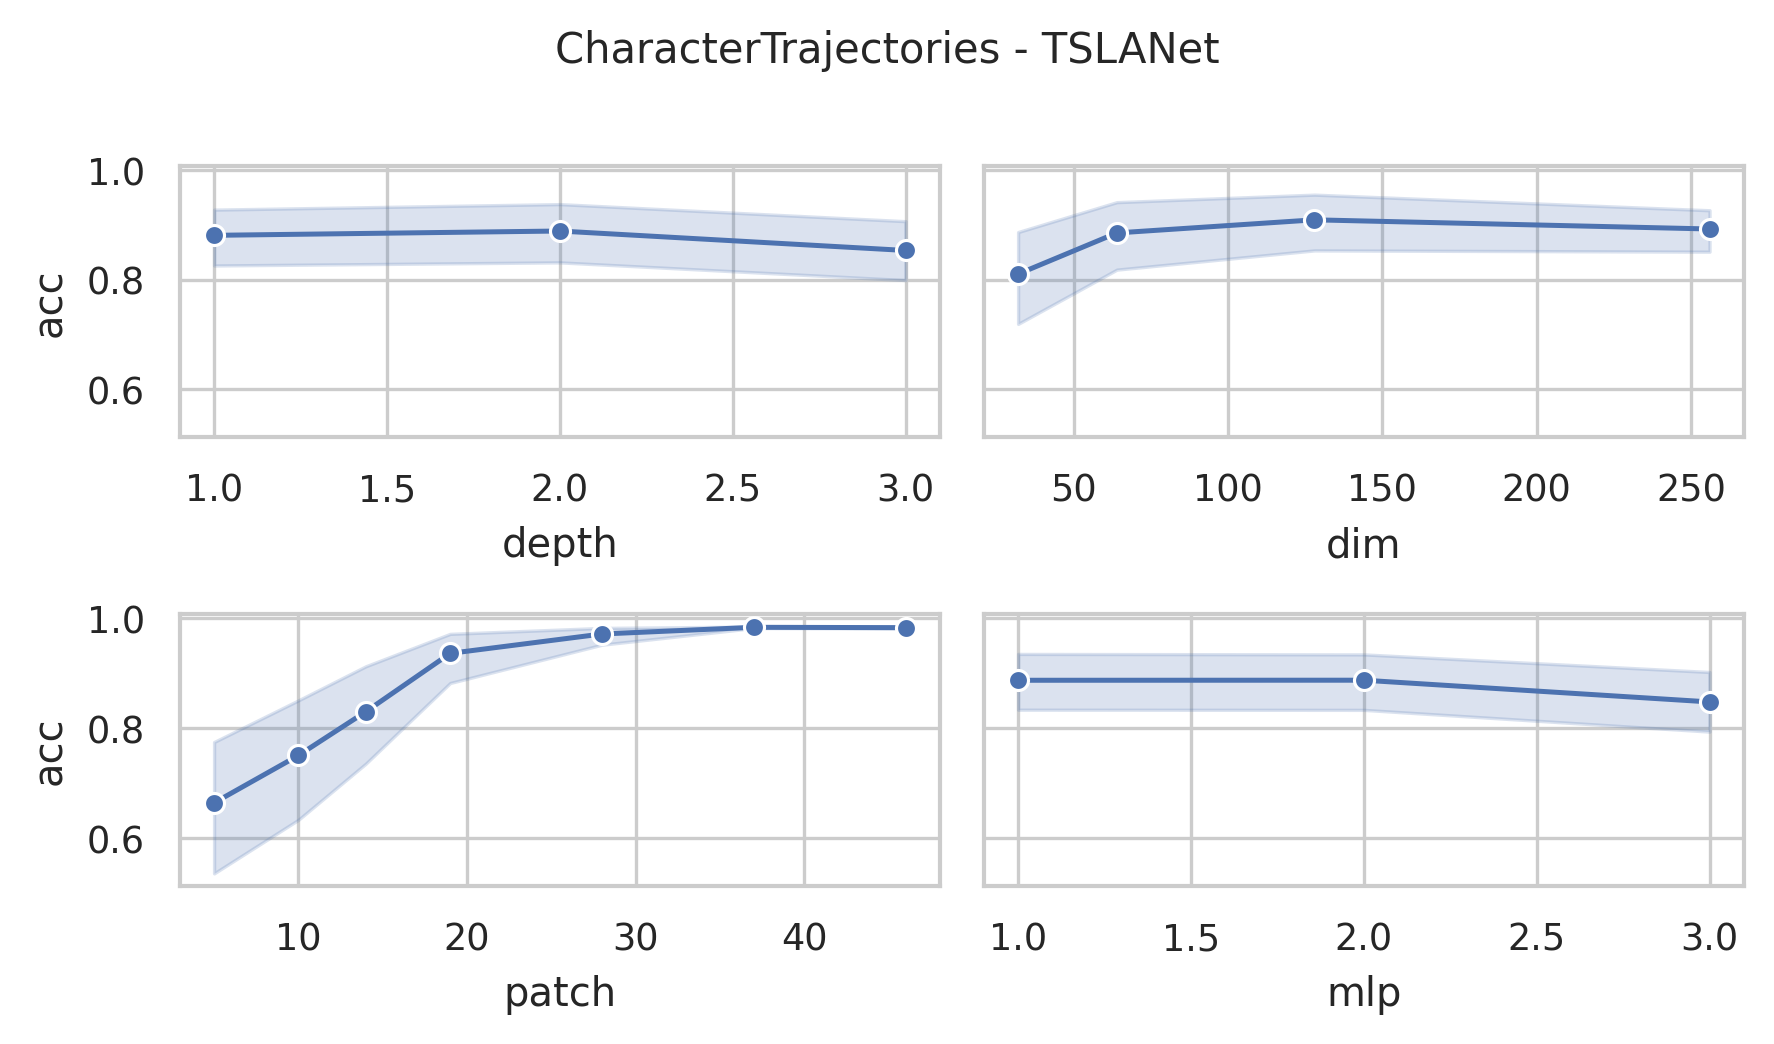

Values plotted in this chart, from the file beside it:
data_name, dim, depth, mask, patch, mlp, ASB, AF, ICB, preTr, acc, acc_val, model_size (KB), log_path
CharacterTrajectories, 256, 3, 0.4, 5, 3.0, True, True, True, True, 0.8238, 0.8238, 35129, CharacterTrajectories_dim256_depth3_mask…
CharacterTrajectories, 256, 3, 0.4, 10, 3.0, True, True, True, True, 0.9701, 0.9701, 35020, CharacterTrajectories_dim256_depth3_mask…
CharacterTrajectories, 256, 3, 0.4, 14, 3.0, True, True, True, True, 0.61, 0.61, 35030, CharacterTrajectories_dim256_depth3_mask…
CharacterTrajectories, 256, 3, 0.4, 19, 3.0, True, True, True, True, 0.968, 0.968, 35065, CharacterTrajectories_dim256_depth3_mask…
CharacterTrajectories, 256, 3, 0.4, 28, 3.0, True, True, True, True, 0.7103, 0.7103, 35134, CharacterTrajectories_dim256_depth3_mask…
CharacterTrajectories, 256, 3, 0.4, 37, 3.0, True, True, True, True, 0.9798, 0.9798, 35212, CharacterTrajectories_dim256_depth3_mask…
CharacterTrajectories, 256, 3, 0.4, 46, 3.0, True, True, True, True, 0.977, 0.977, 35296, CharacterTrajectories_dim256_depth3_mask…
CharacterTrajectories, 256, 3, 0.4, 5, 2.0, True, True, True, True, 0.6476, 0.6476, 23591, CharacterTrajectories_dim256_depth3_mask…
CharacterTrajectories, 256, 3, 0.4, 10, 2.0, True, True, True, True, 0.9533, 0.9533, 23482, CharacterTrajectories_dim256_depth3_mask…
CharacterTrajectories, 256, 3, 0.4, 14, 2.0, True, True, True, True, 0.844, 0.844, 23492, CharacterTrajectories_dim256_depth3_mask…
CharacterTrajectories, 256, 3, 0.4, 19, 2.0, True, True, True, True, 0.9666, 0.9666, 23527, CharacterTrajectories_dim256_depth3_mask…
CharacterTrajectories, 256, 3, 0.4, 28, 2.0, True, True, True, True, 0.9714, 0.9714, 23596, CharacterTrajectories_dim256_depth3_mask…
CharacterTrajectories, 256, 3, 0.4, 37, 2.0, True, True, True, True, 0.9819, 0.9819, 23674, CharacterTrajectories_dim256_depth3_mask…
CharacterTrajectories, 256, 3, 0.4, 46, 2.0, True, True, True, True, 0.9728, 0.9728, 23758, CharacterTrajectories_dim256_depth3_mask…
CharacterTrajectories, 256, 3, 0.4, 5, 1.0, True, True, True, True, 0.8357, 0.8357, 12053, CharacterTrajectories_dim256_depth3_mask…
CharacterTrajectories, 256, 3, 0.4, 10, 1.0, True, True, True, True, 0.9721, 0.9721, 11944, CharacterTrajectories_dim256_depth3_mask…
CharacterTrajectories, 256, 3, 0.4, 14, 1.0, True, True, True, True, 0.9589, 0.9589, 11954, CharacterTrajectories_dim256_depth3_mask…
CharacterTrajectories, 256, 3, 0.4, 19, 1.0, True, True, True, True, 0.9526, 0.9526, 11989, CharacterTrajectories_dim256_depth3_mask…
CharacterTrajectories, 256, 3, 0.4, 28, 1.0, True, True, True, True, 0.9673, 0.9673, 12058, CharacterTrajectories_dim256_depth3_mask…
CharacterTrajectories, 256, 3, 0.4, 37, 1.0, True, True, True, True, 0.9749, 0.9749, 12136, CharacterTrajectories_dim256_depth3_mask…
CharacterTrajectories, 256, 3, 0.4, 46, 1.0, True, True, True, True, 0.984, 0.984, 12220, CharacterTrajectories_dim256_depth3_mask…
CharacterTrajectories, 128, 3, 0.4, 5, 3.0, True, True, True, True, 0.9589, 0.9589, 8952, CharacterTrajectories_dim128_depth3_mask…
CharacterTrajectories, 128, 3, 0.4, 10, 3.0, True, True, True, True, 0.9171, 0.9171, 8898, CharacterTrajectories_dim128_depth3_mask…
CharacterTrajectories, 128, 3, 0.4, 14, 3.0, True, True, True, True, 0.6149, 0.6149, 8903, CharacterTrajectories_dim128_depth3_mask…
CharacterTrajectories, 128, 3, 0.4, 19, 3.0, True, True, True, True, 0.9485, 0.9485, 8920, CharacterTrajectories_dim128_depth3_mask…
CharacterTrajectories, 128, 3, 0.4, 28, 3.0, True, True, True, True, 0.9735, 0.9735, 8955, CharacterTrajectories_dim128_depth3_mask…
CharacterTrajectories, 128, 3, 0.4, 37, 3.0, True, True, True, True, 0.9875, 0.9875, 8994, CharacterTrajectories_dim128_depth3_mask…
CharacterTrajectories, 128, 3, 0.4, 46, 3.0, True, True, True, True, 0.9826, 0.9826, 9036, CharacterTrajectories_dim128_depth3_mask…
CharacterTrajectories, 128, 3, 0.4, 5, 2.0, True, True, True, True, 0.929, 0.929, 6063, CharacterTrajectories_dim128_depth3_mask…
CharacterTrajectories, 128, 3, 0.4, 10, 2.0, True, True, True, True, 0.9596, 0.9596, 6009, CharacterTrajectories_dim128_depth3_mask…
CharacterTrajectories, 128, 3, 0.4, 14, 2.0, True, True, True, True, 0.913, 0.913, 6014, CharacterTrajectories_dim128_depth3_mask…
CharacterTrajectories, 128, 3, 0.4, 19, 2.0, True, True, True, True, 0.984, 0.984, 6031, CharacterTrajectories_dim128_depth3_mask…
CharacterTrajectories, 128, 3, 0.4, 28, 2.0, True, True, True, True, 0.9833, 0.9833, 6066, CharacterTrajectories_dim128_depth3_mask…
CharacterTrajectories, 128, 3, 0.4, 37, 2.0, True, True, True, True, 0.9861, 0.9861, 6105, CharacterTrajectories_dim128_depth3_mask…
CharacterTrajectories, 128, 3, 0.4, 46, 2.0, True, True, True, True, 0.9812, 0.9812, 6147, CharacterTrajectories_dim128_depth3_mask…
CharacterTrajectories, 128, 3, 0.4, 5, 1.0, True, True, True, True, 0.876, 0.876, 3174, CharacterTrajectories_dim128_depth3_mask…
CharacterTrajectories, 128, 3, 0.4, 10, 1.0, True, True, True, True, 0.9081, 0.9081, 3120, CharacterTrajectories_dim128_depth3_mask…
CharacterTrajectories, 128, 3, 0.4, 14, 1.0, True, True, True, True, 0.9791, 0.9791, 3125, CharacterTrajectories_dim128_depth3_mask…
CharacterTrajectories, 128, 3, 0.4, 19, 1.0, True, True, True, True, 0.9701, 0.9701, 3142, CharacterTrajectories_dim128_depth3_mask…
CharacterTrajectories, 128, 3, 0.4, 28, 1.0, True, True, True, True, 0.9798, 0.9798, 3177, CharacterTrajectories_dim128_depth3_mask…
CharacterTrajectories, 128, 3, 0.4, 37, 1.0, True, True, True, True, 0.9791, 0.9791, 3216, CharacterTrajectories_dim128_depth3_mask…
CharacterTrajectories, 128, 3, 0.4, 46, 1.0, True, True, True, True, 0.9812, 0.9812, 3258, CharacterTrajectories_dim128_depth3_mask…
CharacterTrajectories, 64, 3, 0.4, 5, 3.0, True, True, True, True, 0.2681, 0.2681, 2344, CharacterTrajectories_dim64_depth3_mask0…
CharacterTrajectories, 64, 3, 0.4, 10, 3.0, True, True, True, True, 0.9714, 0.9714, 2317, CharacterTrajectories_dim64_depth3_mask0…
CharacterTrajectories, 64, 3, 0.4, 14, 3.0, True, True, True, True, 0.9387, 0.9387, 2319, CharacterTrajectories_dim64_depth3_mask0…
CharacterTrajectories, 64, 3, 0.4, 19, 3.0, True, True, True, True, 0.9624, 0.9624, 2328, CharacterTrajectories_dim64_depth3_mask0…
CharacterTrajectories, 64, 3, 0.4, 28, 3.0, True, True, True, True, 0.984, 0.984, 2345, CharacterTrajectories_dim64_depth3_mask0…
CharacterTrajectories, 64, 3, 0.4, 37, 3.0, True, True, True, True, 0.9889, 0.9889, 2365, CharacterTrajectories_dim64_depth3_mask0…
CharacterTrajectories, 64, 3, 0.4, 46, 3.0, True, True, True, True, 0.9861, 0.9861, 2386, CharacterTrajectories_dim64_depth3_mask0…
CharacterTrajectories, 64, 3, 0.4, 5, 2.0, True, True, True, True, 0.9478, 0.9478, 1619, CharacterTrajectories_dim64_depth3_mask0…
CharacterTrajectories, 64, 3, 0.4, 10, 2.0, True, True, True, True, 0.9819, 0.9819, 1592, CharacterTrajectories_dim64_depth3_mask0…
CharacterTrajectories, 64, 3, 0.4, 14, 2.0, True, True, True, True, 0.9575, 0.9575, 1595, CharacterTrajectories_dim64_depth3_mask0…
CharacterTrajectories, 64, 3, 0.4, 19, 2.0, True, True, True, True, 0.9506, 0.9506, 1603, CharacterTrajectories_dim64_depth3_mask0…
CharacterTrajectories, 64, 3, 0.4, 28, 2.0, True, True, True, True, 0.9784, 0.9784, 1621, CharacterTrajectories_dim64_depth3_mask0…
CharacterTrajectories, 64, 3, 0.4, 37, 2.0, True, True, True, True, 0.9896, 0.9896, 1640, CharacterTrajectories_dim64_depth3_mask0…
CharacterTrajectories, 64, 3, 0.4, 46, 2.0, True, True, True, True, 0.9882, 0.9882, 1661, CharacterTrajectories_dim64_depth3_mask0…
CharacterTrajectories, 64, 3, 0.4, 5, 1.0, True, True, True, True, 0.9673, 0.9673, 894.9, CharacterTrajectories_dim64_depth3_mask0…
CharacterTrajectories, 64, 3, 0.4, 10, 1.0, True, True, True, True, 0.9777, 0.9777, 867.6, CharacterTrajectories_dim64_depth3_mask0…
CharacterTrajectories, 64, 3, 0.4, 14, 1.0, True, True, True, True, 0.9791, 0.9791, 870.1, CharacterTrajectories_dim64_depth3_mask0…
CharacterTrajectories, 64, 3, 0.4, 19, 1.0, True, True, True, True, 0.9805, 0.9805, 878.9, CharacterTrajectories_dim64_depth3_mask0…
... 192 more rows
